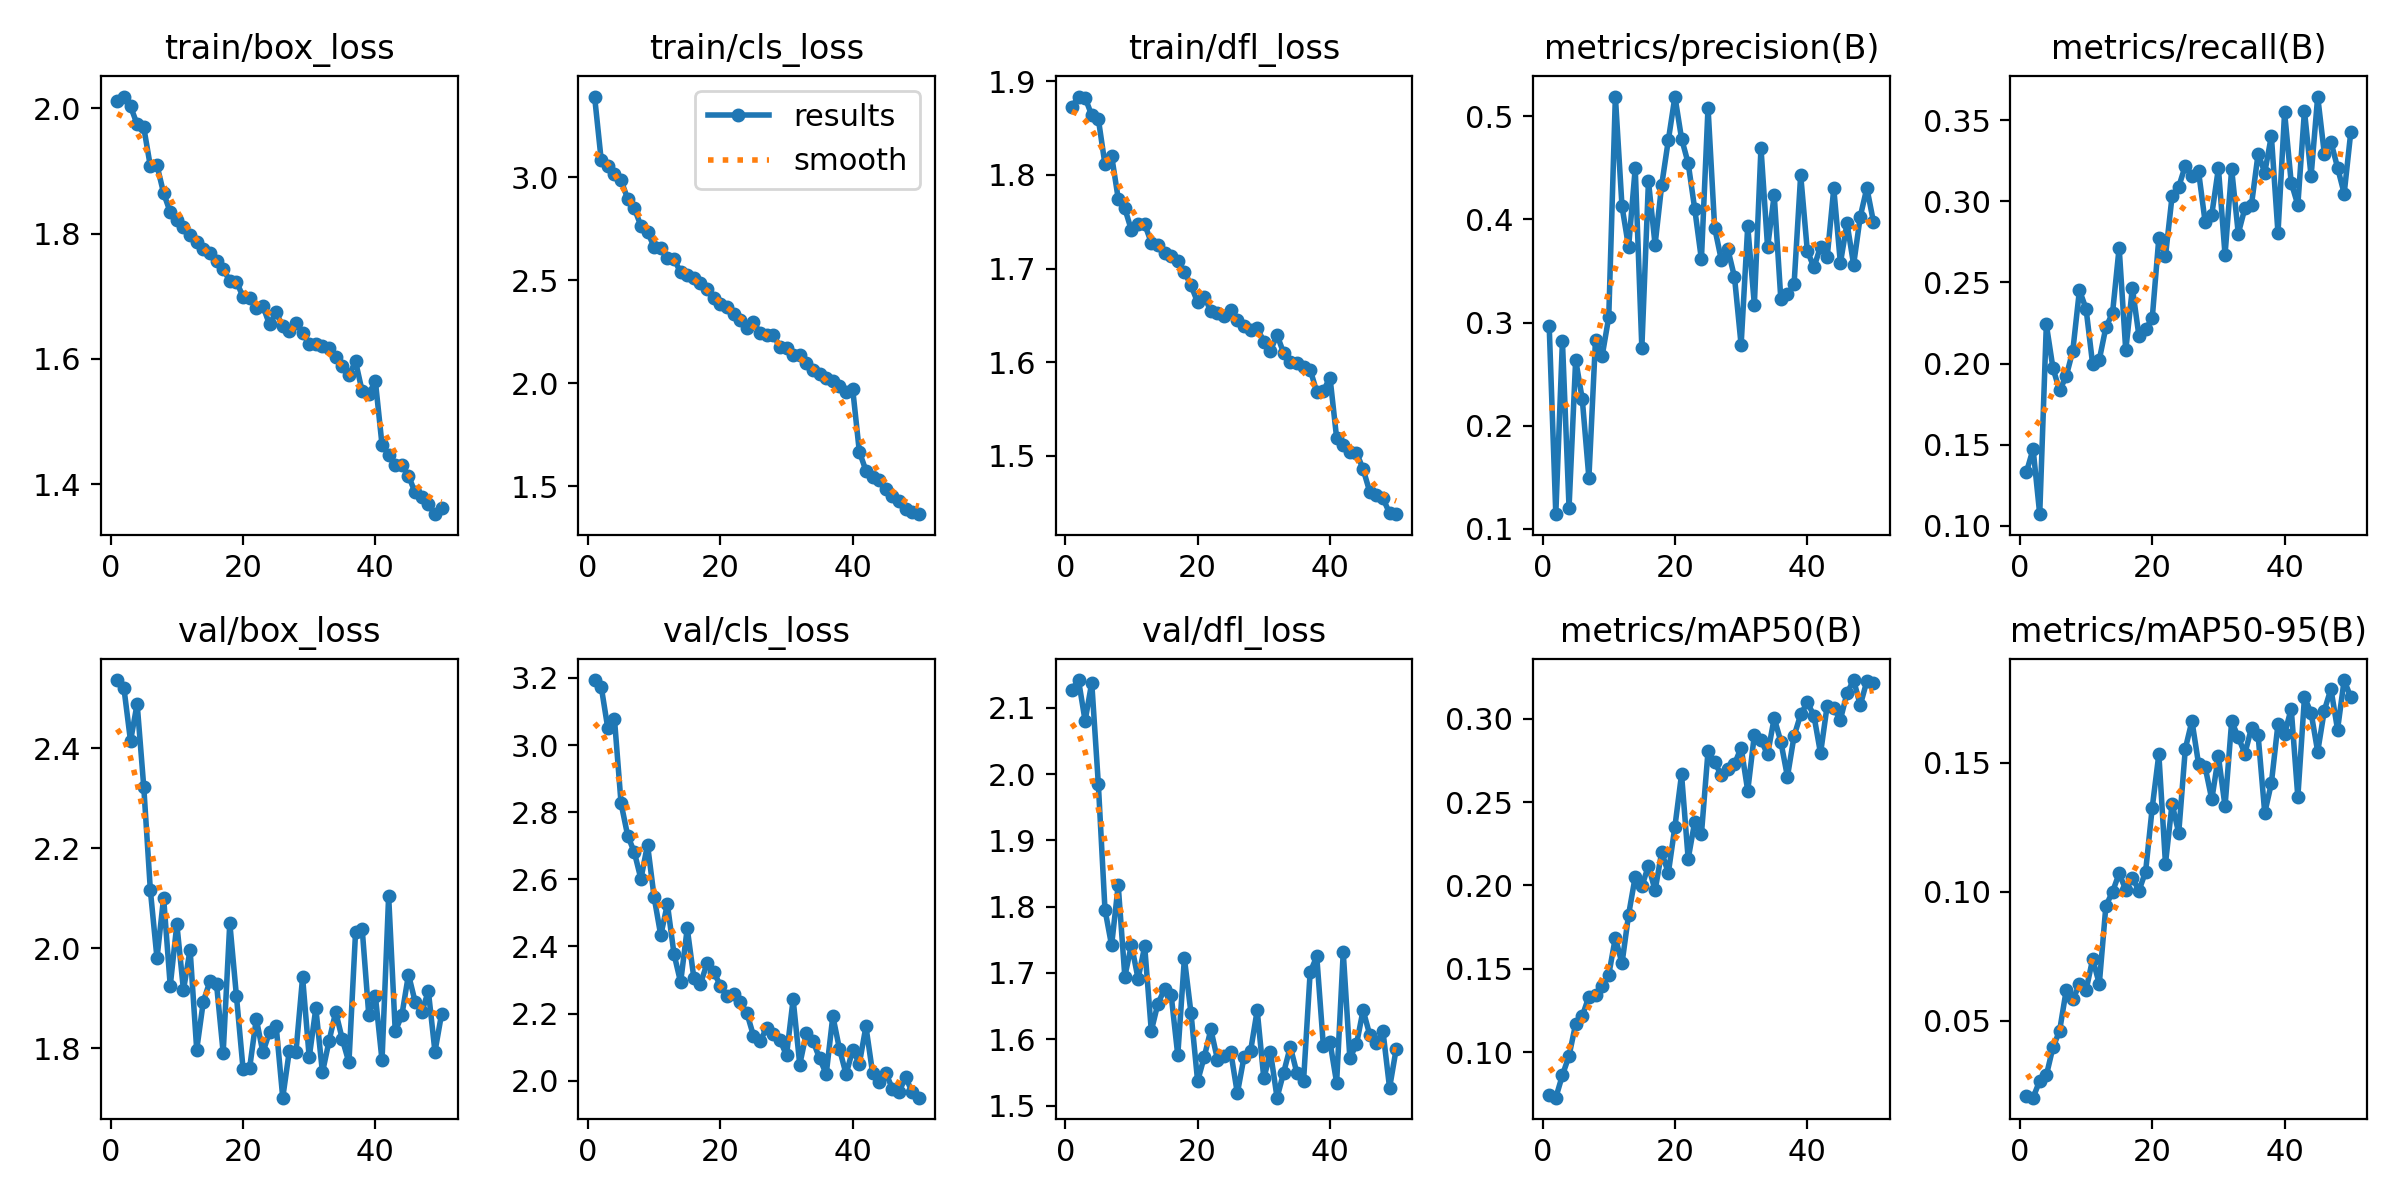

Source data for this figure (header and first rows):
epoch, time, train/box_loss, train/cls_loss, train/dfl_loss, metrics/precision(B), metrics/recall(B), metrics/mAP50(B), metrics/mAP50-95(B), val/box_loss, val/cls_loss, val/dfl_loss, lr/pg0, lr/pg1, lr/pg2
1, 260.2, 2.011, 3.392, 1.873, 0.2968, 0.1331, 0.07444, 0.02085, 2.536, 3.194, 2.127, 0.0002377, 0.0002377, 0.0002377
2, 519.9, 2.019, 3.083, 1.884, 0.114, 0.1472, 0.07262, 0.02011, 2.52, 3.174, 2.142, 0.0004663, 0.0004663, 0.0004663
3, 777.7, 2.003, 3.055, 1.882, 0.2822, 0.1071, 0.08608, 0.0267, 2.414, 3.05, 2.08, 0.0006855, 0.0006855, 0.0006855
4, 1035, 1.974, 3.016, 1.864, 0.1204, 0.2241, 0.09776, 0.02875, 2.489, 3.079, 2.138, 0.0006716, 0.0006716, 0.0006716
5, 1293, 1.969, 2.986, 1.86, 0.2638, 0.1971, 0.1169, 0.03964, 2.322, 2.827, 1.984, 0.0006575, 0.0006575, 0.0006575
6, 1552, 1.907, 2.895, 1.811, 0.2256, 0.1834, 0.1216, 0.04598, 2.115, 2.73, 1.796, 0.0006433, 0.0006433, 0.0006433
7, 1812, 1.909, 2.849, 1.821, 0.1492, 0.1921, 0.1333, 0.06174, 1.98, 2.681, 1.742, 0.0006292, 0.0006292, 0.0006292
8, 2073, 1.865, 2.764, 1.775, 0.2834, 0.2079, 0.1343, 0.05821, 2.101, 2.601, 1.832, 0.000615, 0.000615, 0.000615
9, 2333, 1.834, 2.735, 1.764, 0.2673, 0.2452, 0.1399, 0.064, 1.925, 2.703, 1.695, 0.0006009, 0.0006009, 0.0006009
10, 2593, 1.821, 2.66, 1.741, 0.3052, 0.2338, 0.1464, 0.06181, 2.048, 2.546, 1.743, 0.0005868, 0.0005868, 0.0005868
11, 2842, 1.81, 2.657, 1.748, 0.5193, 0.1994, 0.1686, 0.07384, 1.916, 2.433, 1.691, 0.0005726, 0.0005726, 0.0005726
12, 3091, 1.798, 2.607, 1.747, 0.4129, 0.2023, 0.1532, 0.06424, 1.997, 2.526, 1.74, 0.0005585, 0.0005585, 0.0005585
13, 3341, 1.786, 2.602, 1.728, 0.3732, 0.2224, 0.1825, 0.0945, 1.797, 2.378, 1.613, 0.0005444, 0.0005444, 0.0005444
14, 3590, 1.775, 2.538, 1.725, 0.4499, 0.2311, 0.2052, 0.09991, 1.893, 2.293, 1.654, 0.0005302, 0.0005302, 0.0005302
15, 3839, 1.769, 2.525, 1.717, 0.2754, 0.2715, 0.1994, 0.1071, 1.934, 2.454, 1.675, 0.0005161, 0.0005161, 0.0005161
16, 4087, 1.756, 2.511, 1.714, 0.4373, 0.2081, 0.2119, 0.1007, 1.928, 2.306, 1.667, 0.0005019, 0.0005019, 0.0005019
17, 4335, 1.743, 2.487, 1.708, 0.3755, 0.2466, 0.197, 0.1053, 1.791, 2.289, 1.576, 0.0004878, 0.0004878, 0.0004878
18, 4583, 1.725, 2.459, 1.696, 0.4335, 0.2168, 0.2201, 0.1004, 2.05, 2.35, 1.722, 0.0004737, 0.0004737, 0.0004737
19, 4832, 1.723, 2.415, 1.682, 0.4769, 0.2212, 0.2074, 0.1078, 1.904, 2.324, 1.639, 0.0004595, 0.0004595, 0.0004595
20, 5081, 1.699, 2.383, 1.664, 0.5193, 0.2279, 0.2354, 0.1326, 1.759, 2.284, 1.537, 0.0004454, 0.0004454, 0.0004454
21, 5328, 1.697, 2.368, 1.67, 0.4785, 0.2776, 0.2667, 0.1533, 1.76, 2.253, 1.574, 0.0004313, 0.0004313, 0.0004313
22, 5575, 1.681, 2.337, 1.655, 0.4546, 0.2663, 0.2159, 0.1108, 1.858, 2.259, 1.615, 0.0004171, 0.0004171, 0.0004171
23, 5827, 1.684, 2.309, 1.653, 0.4099, 0.3033, 0.2384, 0.1341, 1.792, 2.234, 1.569, 0.000403, 0.000403, 0.000403
24, 6080, 1.655, 2.267, 1.649, 0.3613, 0.3089, 0.2307, 0.1227, 1.832, 2.202, 1.575, 0.0003888, 0.0003888, 0.0003888
25, 6333, 1.674, 2.296, 1.656, 0.5086, 0.3221, 0.2805, 0.1554, 1.845, 2.135, 1.581, 0.0003747, 0.0003747, 0.0003747
26, 6585, 1.652, 2.245, 1.645, 0.3921, 0.3156, 0.2739, 0.1662, 1.701, 2.119, 1.519, 0.0003606, 0.0003606, 0.0003606
27, 6837, 1.644, 2.233, 1.638, 0.361, 0.3184, 0.2663, 0.1495, 1.795, 2.156, 1.573, 0.0003464, 0.0003464, 0.0003464
28, 7090, 1.658, 2.234, 1.634, 0.371, 0.287, 0.27, 0.1482, 1.793, 2.14, 1.582, 0.0003323, 0.0003323, 0.0003323
29, 7344, 1.641, 2.177, 1.636, 0.3441, 0.2919, 0.2728, 0.1358, 1.942, 2.122, 1.644, 0.0003182, 0.0003182, 0.0003182
30, 7593, 1.624, 2.17, 1.622, 0.2782, 0.3205, 0.2827, 0.1524, 1.782, 2.076, 1.541, 0.000304, 0.000304, 0.000304
31, 7846, 1.624, 2.138, 1.612, 0.3934, 0.267, 0.2568, 0.1331, 1.88, 2.243, 1.581, 0.0002899, 0.0002899, 0.0002899
32, 8097, 1.62, 2.138, 1.629, 0.3173, 0.3199, 0.2903, 0.166, 1.751, 2.048, 1.512, 0.0002757, 0.0002757, 0.0002757
33, 8349, 1.617, 2.099, 1.61, 0.4695, 0.2802, 0.2871, 0.1599, 1.814, 2.142, 1.55, 0.0002616, 0.0002616, 0.0002616
34, 8600, 1.603, 2.065, 1.6, 0.373, 0.2958, 0.2787, 0.1535, 1.872, 2.118, 1.589, 0.0002475, 0.0002475, 0.0002475
35, 8851, 1.588, 2.042, 1.599, 0.4239, 0.2981, 0.3005, 0.1635, 1.818, 2.066, 1.549, 0.0002333, 0.0002333, 0.0002333
36, 9101, 1.574, 2.025, 1.594, 0.3227, 0.3295, 0.2863, 0.1606, 1.771, 2.02, 1.537, 0.0002192, 0.0002192, 0.0002192
37, 9353, 1.596, 2.012, 1.592, 0.3273, 0.3178, 0.2653, 0.1305, 2.031, 2.192, 1.701, 0.0002051, 0.0002051, 0.0002051
38, 9604, 1.548, 1.988, 1.568, 0.3369, 0.3404, 0.2897, 0.142, 2.039, 2.095, 1.725, 0.0001909, 0.0001909, 0.0001909
39, 9855, 1.544, 1.958, 1.569, 0.4432, 0.2804, 0.3026, 0.165, 1.866, 2.02, 1.59, 0.0001768, 0.0001768, 0.0001768
40, 10106, 1.564, 1.971, 1.584, 0.3697, 0.3549, 0.3099, 0.1612, 1.904, 2.092, 1.596, 0.0001626, 0.0001626, 0.0001626
41, 10357, 1.463, 1.668, 1.519, 0.3534, 0.3115, 0.302, 0.171, 1.775, 2.051, 1.534, 0.0001485, 0.0001485, 0.0001485
42, 10607, 1.447, 1.575, 1.512, 0.3737, 0.2978, 0.2793, 0.1367, 2.104, 2.162, 1.731, 0.0001344, 0.0001344, 0.0001344
43, 10858, 1.431, 1.546, 1.504, 0.3632, 0.3559, 0.3079, 0.1753, 1.833, 2.024, 1.572, 0.0001202, 0.0001202, 0.0001202
44, 11108, 1.43, 1.532, 1.503, 0.4301, 0.3155, 0.3063, 0.1694, 1.866, 1.996, 1.593, 0.0001061, 0.0001061, 0.0001061
45, 11358, 1.413, 1.485, 1.486, 0.3577, 0.3647, 0.2995, 0.1543, 1.947, 2.023, 1.644, 9.19632e-05, 9.19632e-05, 9.19632e-05
46, 11608, 1.387, 1.45, 1.462, 0.3965, 0.3295, 0.3154, 0.1702, 1.893, 1.976, 1.607, 7.7826e-05, 7.7826e-05, 7.7826e-05
47, 11858, 1.38, 1.428, 1.458, 0.3562, 0.3367, 0.3233, 0.1786, 1.871, 1.967, 1.594, 6.36888e-05, 6.36888e-05, 6.36888e-05
48, 12109, 1.368, 1.39, 1.455, 0.4028, 0.3209, 0.3082, 0.1628, 1.914, 2.011, 1.612, 4.95516e-05, 4.95516e-05, 4.95516e-05
49, 12359, 1.352, 1.373, 1.439, 0.4306, 0.3048, 0.3227, 0.182, 1.793, 1.965, 1.527, 3.54144e-05, 3.54144e-05, 3.54144e-05
50, 12610, 1.362, 1.364, 1.438, 0.3975, 0.3427, 0.3215, 0.1753, 1.868, 1.95, 1.585, 2.12772e-05, 2.12772e-05, 2.12772e-05
